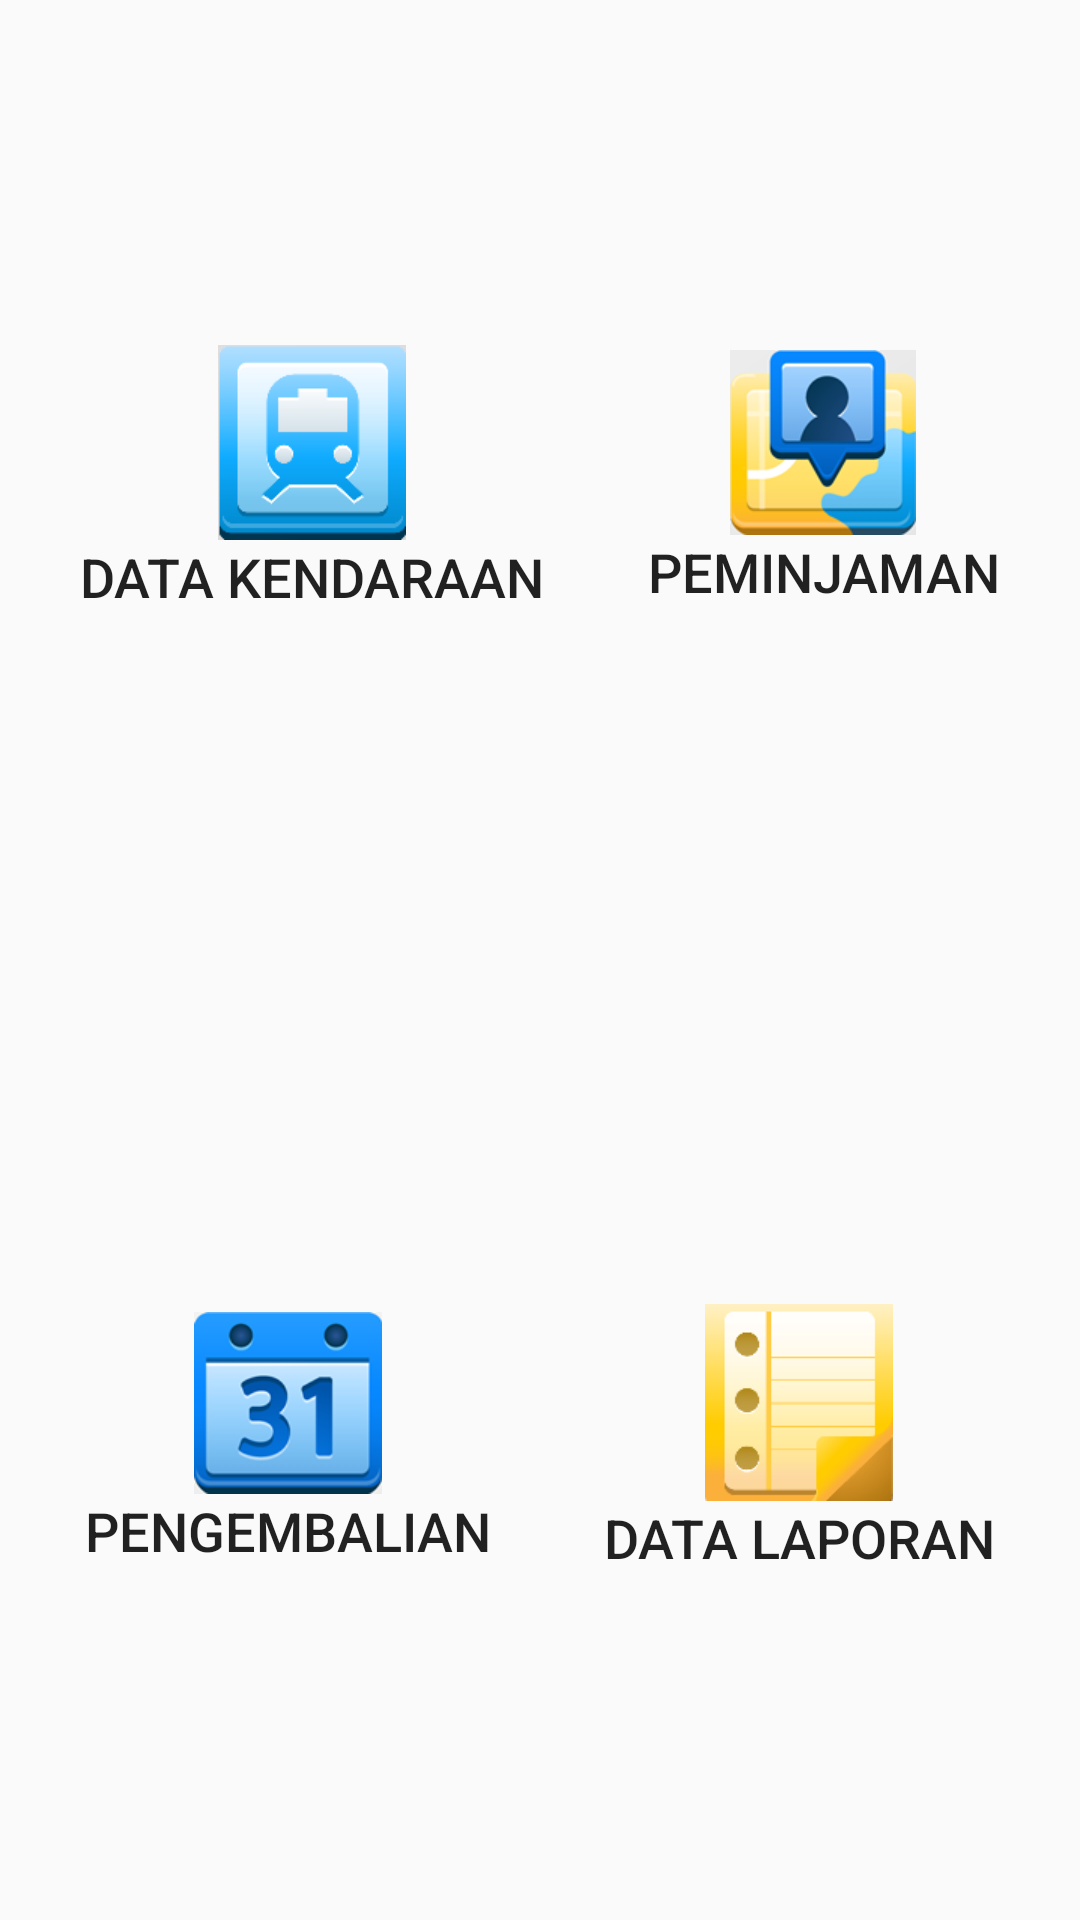

Reconstruct the res/layout file that produces this screen, plus the resources it refers to.
<!-- AndroidManifest.xml: application theme AppTheme -->
<!-- res/layout/activity_main.xml -->
<LinearLayout xmlns:android="http://schemas.android.com/apk/res/android"
    xmlns:tools="http://schemas.android.com/tools"
    android:layout_width="match_parent"
    android:layout_height="match_parent"
    android:orientation="vertical"
    android:paddingBottom="@dimen/activity_vertical_margin"
    android:paddingLeft="@dimen/activity_horizontal_margin"
    android:paddingRight="@dimen/activity_horizontal_margin"
    android:paddingTop="@dimen/activity_vertical_margin"
    tools:context="com.oracle.rentcarmobile.MainActivity$PlaceholderFragment" >

    
    <LinearLayout
        android:layout_width="fill_parent"
        android:layout_height="wrap_content"
        android:layout_margin="10dip"
        android:layout_weight="1"
        android:orientation="horizontal" >

        <Button
            android:id="@+id/btn_car"
            style="@style/DashboardButton"
            android:layout_width="wrap_content"
            android:layout_height="wrap_content"
            android:drawableTop="@drawable/bus"
            android:onClick="onButtonClicker"
            android:text="Data Kendaraan" />

        <Button
            android:id="@+id/btn_pinjam"
            style="@style/DashboardButton"
            android:layout_width="wrap_content"
            android:layout_height="wrap_content"
            android:drawableTop="@drawable/pinjam"
            android:onClick="onButtonClicker"
            android:text="Peminjaman" />
    </LinearLayout>

    <LinearLayout
        android:layout_width="fill_parent"
        android:layout_height="wrap_content"
        android:layout_margin="10dip"
        android:layout_weight="1"
        android:orientation="horizontal" >

        <Button
            android:id="@+id/btn_kembali"
            style="@style/DashboardButton"
            android:layout_width="wrap_content"
            android:layout_height="wrap_content"
            android:drawableTop="@drawable/kembali"
            android:onClick="onButtonClicker"
            android:text="Pengembalian" />

        <Button
            android:id="@+id/btn_report"
            style="@style/DashboardButton"
            android:layout_width="wrap_content"
            android:layout_height="wrap_content"
            android:drawableTop="@drawable/report"
            android:onClick="onButtonClicker"
            android:text="Data Laporan" />
    </LinearLayout>       

</LinearLayout>
<!-- resources referenced by this layout -->
<resources>
  <!-- drawable bus: png bitmap (drawable-xhdpi, 5173 bytes) -->
  <!-- drawable kembali: png bitmap (drawable-xhdpi, 10876 bytes) -->
  <!-- drawable pinjam: png bitmap (drawable-xhdpi, 14021 bytes) -->
  <!-- drawable report: png bitmap (drawable-xhdpi, 6168 bytes) -->
  <style name="DashboardButton">
          <item name="android:layout_gravity">center_vertical</item>
          <item name="android:layout_width">fill_parent</item>
          <item name="android:layout_height">wrap_content</item>
          <item name="android:layout_weight">1</item>
          <item name="android:gravity">center_horizontal</item>
          <item name="android:textSize">18sp</item>
          <item name="android:textStyle">normal</item>        
          <item name="android:background">@null</item>
      </style>
  <style name="AppTheme" parent="AppBaseTheme">
          
      </style>
  <style name="AppBaseTheme" parent="Theme.AppCompat.Light">
          
      </style>
</resources>
